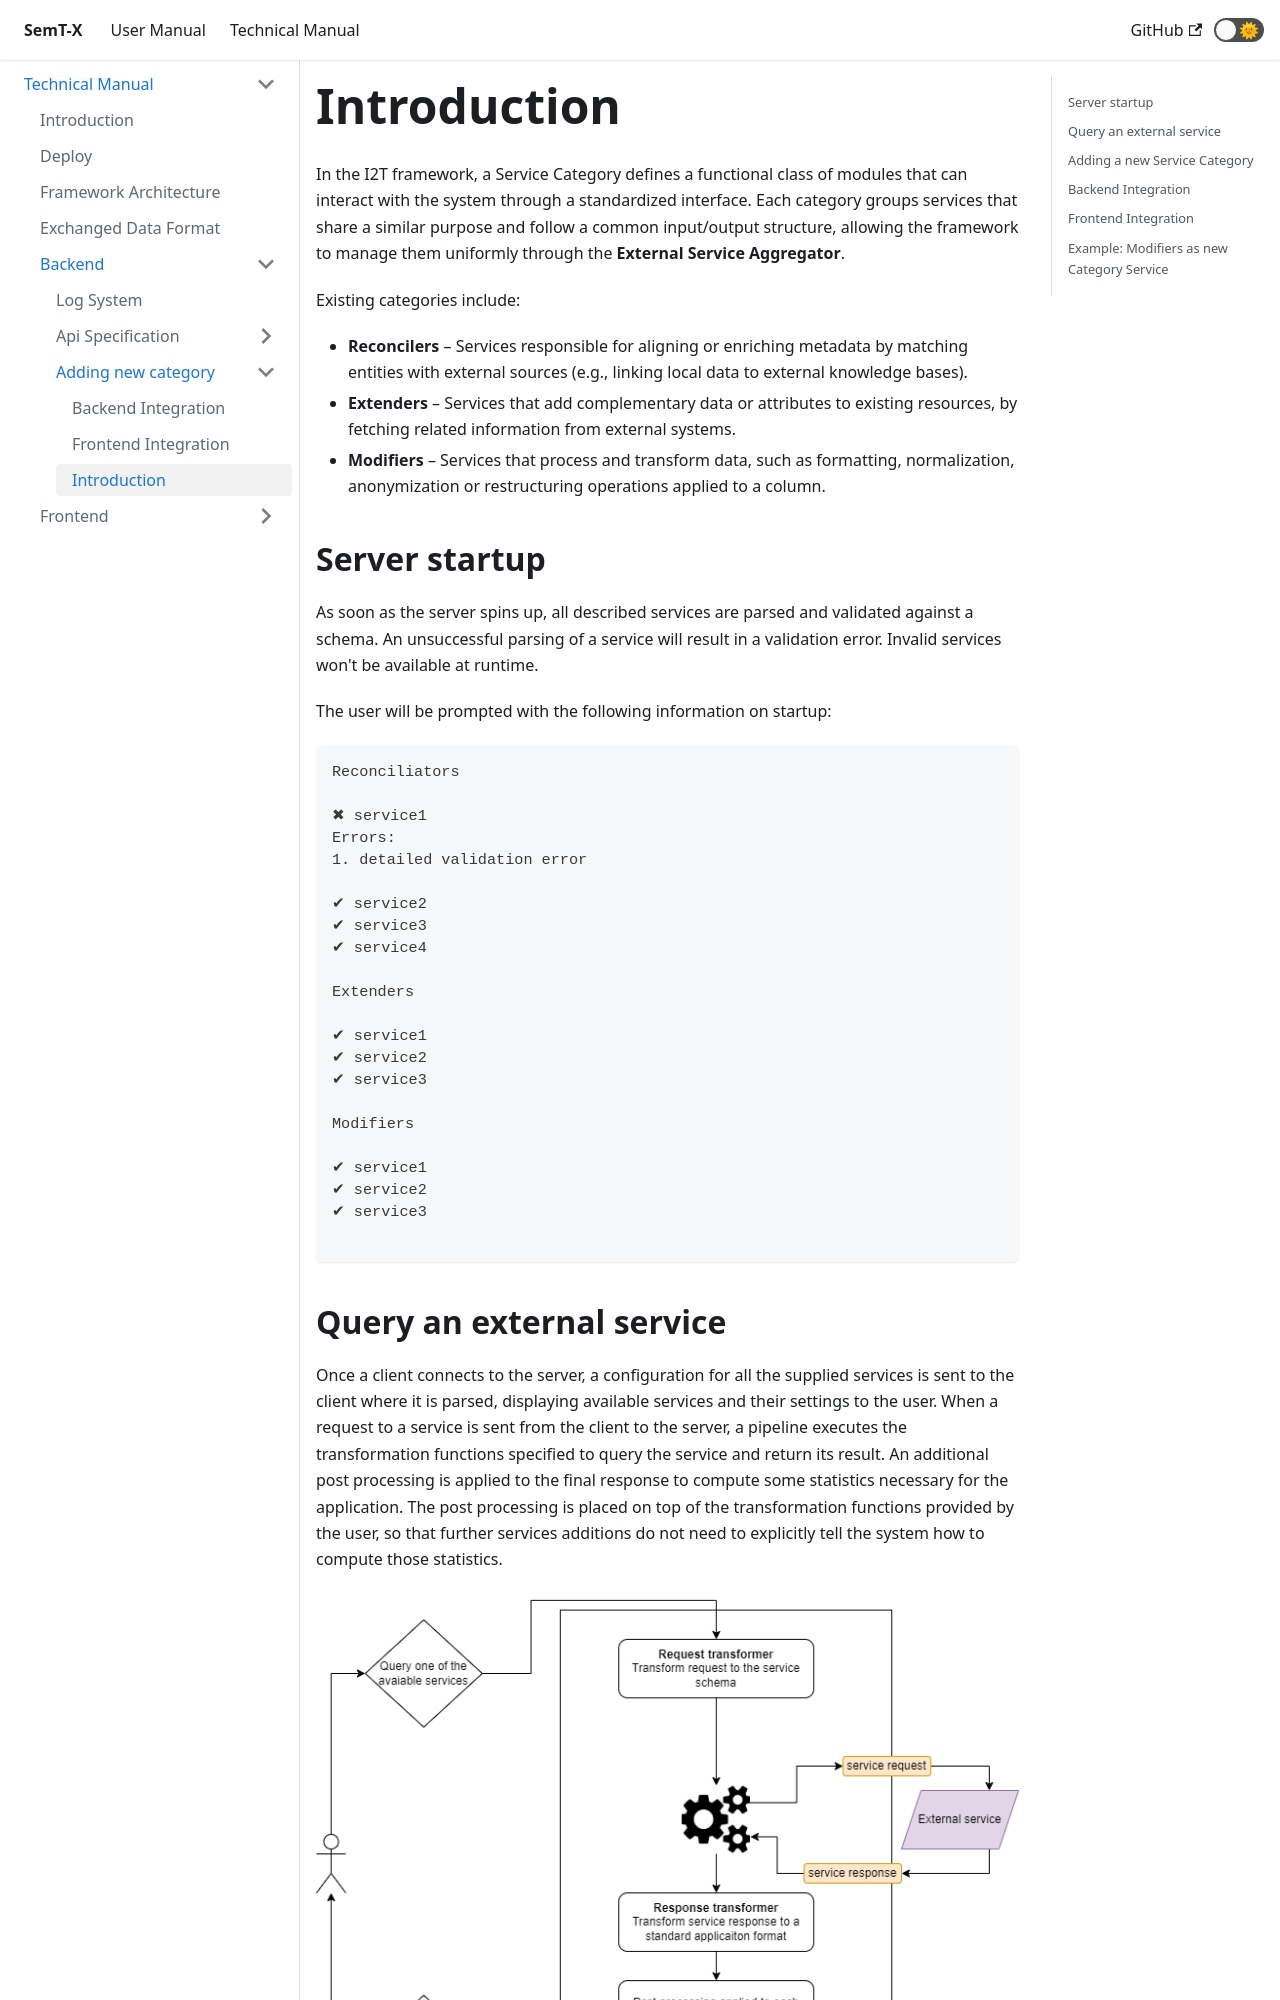

repository: I2Tunimib/I2T-docs · page: technical-manual/backend/adding-new-category/introduction/index.html · generator: docusaurus

---
sidebar_position: 1
---

# Introduction

In the I2T framework, a Service Category defines a functional class of modules that
can interact with the system through a standardized interface.
Each category groups services that share a similar purpose and follow a common
input/output structure, allowing the framework to manage them uniformly through the
**External Service Aggregator**.

Existing categories include:
- **Reconcilers** – Services responsible for aligning or enriching metadata by matching
  entities with external sources (e.g., linking local data to external knowledge bases).
- **Extenders** – Services that add complementary data or attributes to existing resources,
  by fetching related information from external systems.
- **Modifiers** – Services that process and transform data, such as formatting, normalization,
  anonymization or restructuring operations applied to a column.

## Server startup

As soon as the server spins up, all described services are parsed and validated against a schema. An unsuccessful
parsing of a service will result in a validation error. Invalid services won't be available at runtime.

The user will be prompted with the following information on startup:

```
Reconciliators

✖ service1
Errors:
1. detailed validation error

✔ service2
✔ service3
✔ service4

Extenders

✔ service1
✔ service2
✔ service3

Modifiers

✔ service1
✔ service2
✔ service3

```
